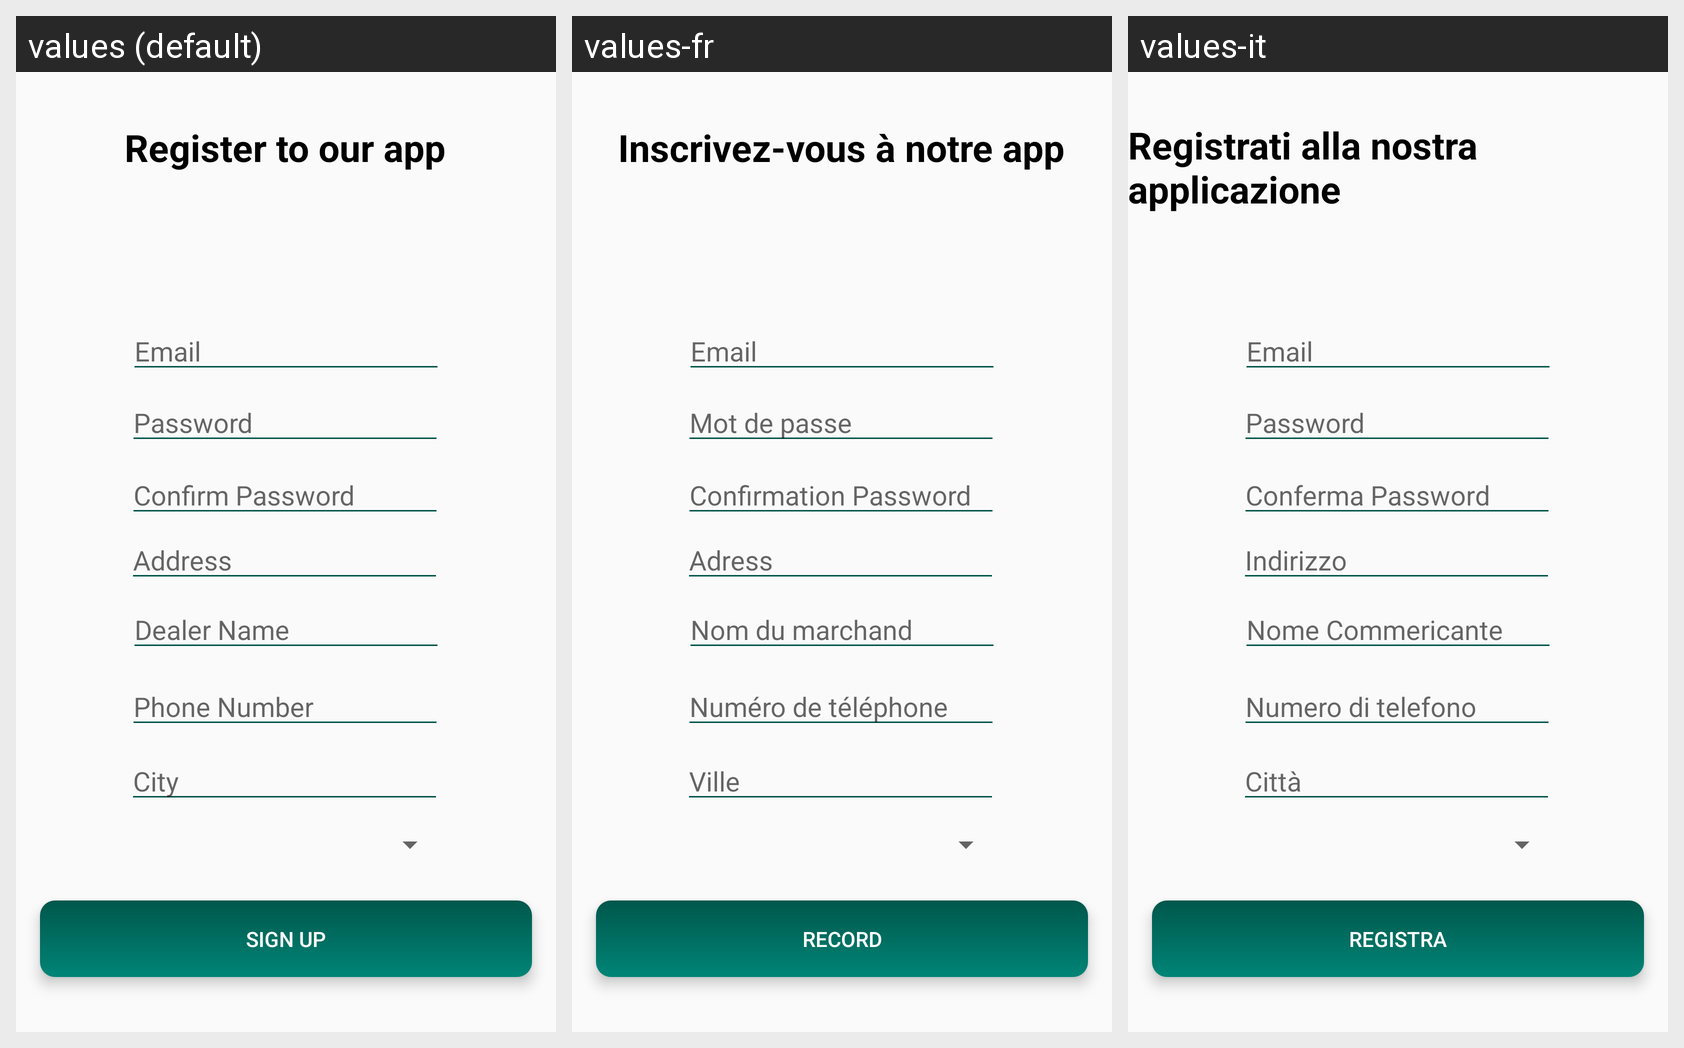

Locale-by-locale string values for the Android screen shown in this grid:
Android screen res/layout/activity_register_dealer_form.xml rendered under 3 locales, left to right: values (default), values-fr, values-it. Device: Nexus 5 (rendered at 1080×1920; each locale shown at half size, 540×960, under a caption strip naming it); theme AppTheme.
Strings drawn on this screen, with the default value and each locale's value (text and hints the layout hard-codes, and strings that could not be matched under every locale, appear in the picture but are not listed):

Email
  values: Email
  values-fr: Email
  values-it: Email

Password
  values: Password
  values-fr: Mot de passe
  values-it: Password

confPsw
  values: Confirm Password
  values-fr: Confirmation Password
  values-it: Conferma Password

Address
  values: Address
  values-fr: Adress
  values-it: Indirizzo

NomeCommerciante
  values: Dealer Name
  values-fr: Nom du marchand
  values-it: Nome Commericante

Number
  values: Phone Number
  values-fr: Numéro de téléphone
  values-it: Numero di telefono

Registra
  values: Sign Up
  values-fr: Record
  values-it: Registra

city
  values: City
  values-fr: Ville
  values-it: Città

title_registration
  values: Register to our app
  values-fr: Inscrivez-vous à notre app
  values-it: Registrati alla nostra applicazione
